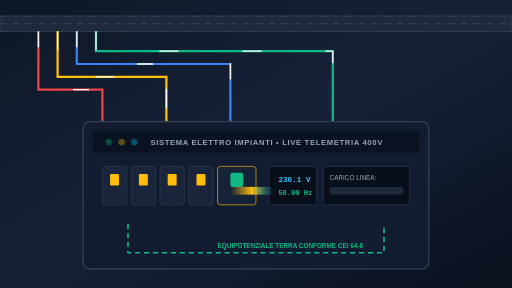
t = 0.00 s
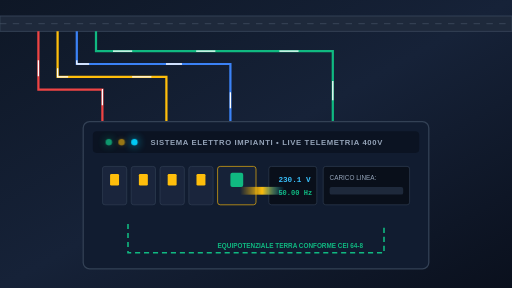
t = 0.50 s
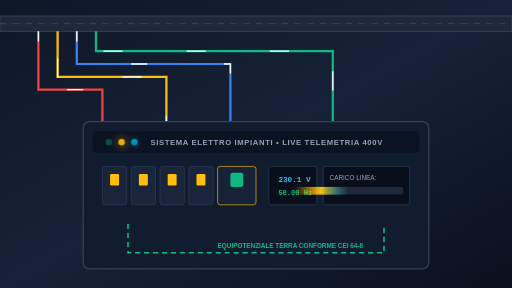
t = 1.50 s
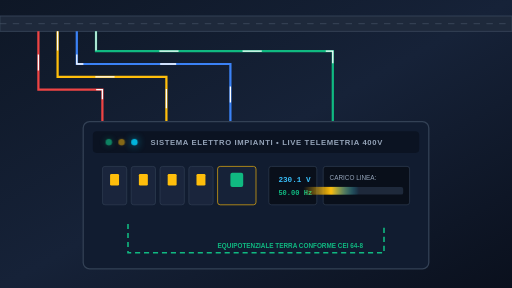
t = 2.00 s
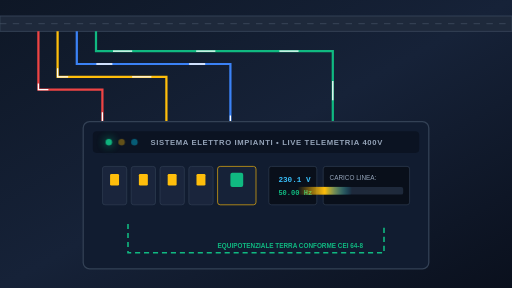
t = 2.50 s
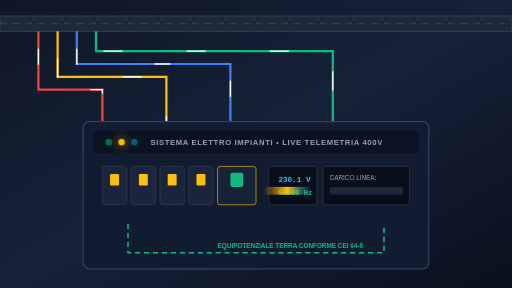
t = 3.50 s

The animated SVG that drew these frames (rendered in a browser with its animation timeline set to each time). Animation: 3 CSS @keyframes rules; one cycle of 4.00 s, repeats indefinitely.

<svg xmlns="http://www.w3.org/2000/svg" viewBox="0 0 800 450" width="100%" height="100%">
  <defs>
    <!-- Gradiente Quadro e Metallo Industriale -->
    <linearGradient id="panelGrad" x1="0%" y1="0%" x2="100%" y2="100%">
      <stop offset="0%" stop-color="#0e1726"/>
      <stop offset="50%" stop-color="#162238"/>
      <stop offset="100%" stop-color="#0a101d"/>
    </linearGradient>

    <!-- Bagliore Elettrico Impulsi -->
    <linearGradient id="currentPulse" x1="0%" y1="0%" x2="100%" y2="0%">
      <stop offset="0%" stop-color="#ffbe0b" stop-opacity="0"/>
      <stop offset="50%" stop-color="#ffbe0b" stop-opacity="1"/>
      <stop offset="100%" stop-color="#00d2ff" stop-opacity="0"/>
    </linearGradient>

    <!-- Filtro Glow al Neon -->
    <filter id="glow" x="-20%" y="-20%" width="140%" height="140%">
      <feGaussianBlur stdDeviation="3" result="blur" />
      <feComposite in="SourceGraphic" in2="blur" operator="over" />
    </filter>
  </defs>

  <style>
    /* Animazioni CSS native a 60fps per simulare flusso di corrente e attività dei quadri */
    .wire-pulse {
      stroke-dasharray: 25 120;
      animation: electricalFlow 3.2s linear infinite;
    }
    .wire-pulse-fast {
      stroke-dasharray: 30 100;
      animation: electricalFlow 2s linear infinite reverse;
    }
    .led-blink-green {
      animation: ledPulse 1.6s ease-in-out infinite;
    }
    .led-blink-amber {
      animation: ledPulse 2.4s ease-in-out infinite alternate;
    }
    .led-blink-blue {
      animation: ledPulse 1.2s ease-in-out infinite;
    }
    .switch-wave {
      animation: meterWave 4s ease-in-out infinite alternate;
    }

    @keyframes electricalFlow {
      from { stroke-dashoffset: 290; }
      to { stroke-dashoffset: 0; }
    }
    @keyframes ledPulse {
      0%, 100% { opacity: 0.35; filter: drop-shadow(0 0 2px transparent); }
      50% { opacity: 1; filter: drop-shadow(0 0 8px currentColor); }
    }
    @keyframes meterWave {
      0% { transform: scaleX(0.7); }
      50% { transform: scaleX(0.92); }
      100% { transform: scaleX(0.78); }
    }
  </style>

  <!-- Sfondo Sala Quadri -->
  <rect width="800" height="450" fill="url(#panelGrad)"/>

  <!-- Passerelle Metalliche Blindosbarra Aeree -->
  <rect x="0" y="25" width="800" height="24" fill="#1e293b" stroke="#334155" stroke-width="1.5"/>
  <line x1="0" y1="37" x2="800" y2="37" stroke="#475569" stroke-width="1" stroke-dasharray="10, 10"/>

  <!-- Linee Elettriche e Cavi di Potenza Trifase -->
  <g fill="none" stroke-width="3.5">
    <!-- Cavo Fase L1 Rosso -->
    <path d="M 60 49 L 60 140 L 160 140 L 160 210" stroke="#ef4444"/>
    <path d="M 60 49 L 60 140 L 160 140 L 160 210" stroke="#fff" stroke-width="2" class="wire-pulse"/>

    <!-- Cavo Fase L2 Giallo -->
    <path d="M 90 49 L 90 120 L 260 120 L 260 210" stroke="#ffbe0b"/>
    <path d="M 90 49 L 90 120 L 260 120 L 260 210" stroke="#fff" stroke-width="2" class="wire-pulse-fast"/>

    <!-- Cavo Fase L3 Blu -->
    <path d="M 120 49 L 120 100 L 360 100 L 360 210" stroke="#3b82f6"/>
    <path d="M 120 49 L 120 100 L 360 100 L 360 210" stroke="#fff" stroke-width="2" class="wire-pulse"/>

    <!-- Cavo Neutro / Terra -->
    <path d="M 150 49 L 150 80 L 520 80 L 520 210" stroke="#10b981"/>
    <path d="M 150 49 L 150 80 L 520 80 L 520 210" stroke="#fff" stroke-width="2" class="wire-pulse-fast"/>
  </g>

  <!-- Armadio Quadro Elettrico Principale -->
  <rect x="130" y="190" width="540" height="230" rx="10" fill="#111c30" stroke="#334155" stroke-width="2"/>
  <rect x="145" y="205" width="510" height="34" rx="6" fill="#0b1322"/>
  
  <!-- LED di stato attivi su quadro -->
  <circle cx="170" cy="222" r="5" fill="#10b981" class="led-blink-green" style="color: #10b981;"/>
  <circle cx="190" cy="222" r="5" fill="#ffbe0b" class="led-blink-amber" style="color: #ffbe0b;"/>
  <circle cx="210" cy="222" r="5" fill="#00d2ff" class="led-blink-blue" style="color: #00d2ff;"/>
  <text x="235" y="227" fill="#94a3b8" font-family="'Outfit', sans-serif" font-size="12" font-weight="700" letter-spacing="1">SISTEMA ELETTRO IMPIANTI • LIVE TELEMETRIA 400V</text>

  <!-- File Magnetotermici DIN -->
  <g fill="#1a253c" stroke="#334155" stroke-width="1">
    <rect x="160" y="260" width="38" height="60" rx="4"/>
    <rect x="205" y="260" width="38" height="60" rx="4"/>
    <rect x="250" y="260" width="38" height="60" rx="4"/>
    <rect x="295" y="260" width="38" height="60" rx="4"/>
    <rect x="340" y="260" width="60" height="60" rx="4" fill="#162238" stroke="#ffbe0b"/>

    <rect x="420" y="260" width="75" height="60" rx="4" fill="#090f1a"/>
    <rect x="505" y="260" width="135" height="60" rx="4" fill="#090f1a"/>
  </g>

  <!-- Leve salvavita posizionate su ON -->
  <rect x="172" y="272" width="14" height="18" rx="2" fill="#ffbe0b"/>
  <rect x="217" y="272" width="14" height="18" rx="2" fill="#ffbe0b"/>
  <rect x="262" y="272" width="14" height="18" rx="2" fill="#ffbe0b"/>
  <rect x="307" y="272" width="14" height="18" rx="2" fill="#ffbe0b"/>
  <rect x="360" y="270" width="20" height="22" rx="3" fill="#10b981"/>

  <!-- Display Multimetro Digitale Attivo con Onda -->
  <text x="435" y="285" fill="#38bdf8" font-family="Courier, monospace" font-size="12" font-weight="700">230.1 V</text>
  <text x="435" y="305" fill="#10b981" font-family="Courier, monospace" font-size="11" font-weight="600">50.00 Hz</text>

  <!-- Barra Assorbimento Carico Dinamica -->
  <text x="515" y="282" fill="#94a3b8" font-family="sans-serif" font-size="10">CARICO LINEA:</text>
  <rect x="515" y="292" width="115" height="12" rx="3" fill="#1e293b"/>
  <rect x="515" y="292" width="95" height="12" rx="3" fill="url(#currentPulse)" class="switch-wave"/>

  <!-- Tracciato inferiore con connessioni alla messa a terra -->
  <path d="M 200 350 L 200 395 L 600 395 L 600 350" fill="none" stroke="#10b981" stroke-width="2.5" stroke-dasharray="8,6"/>
  <text x="340" y="388" fill="#10b981" font-family="sans-serif" font-size="10" font-weight="700">EQUIPOTENZIALE TERRA CONFORME CEI 64-8</text>
</svg>
